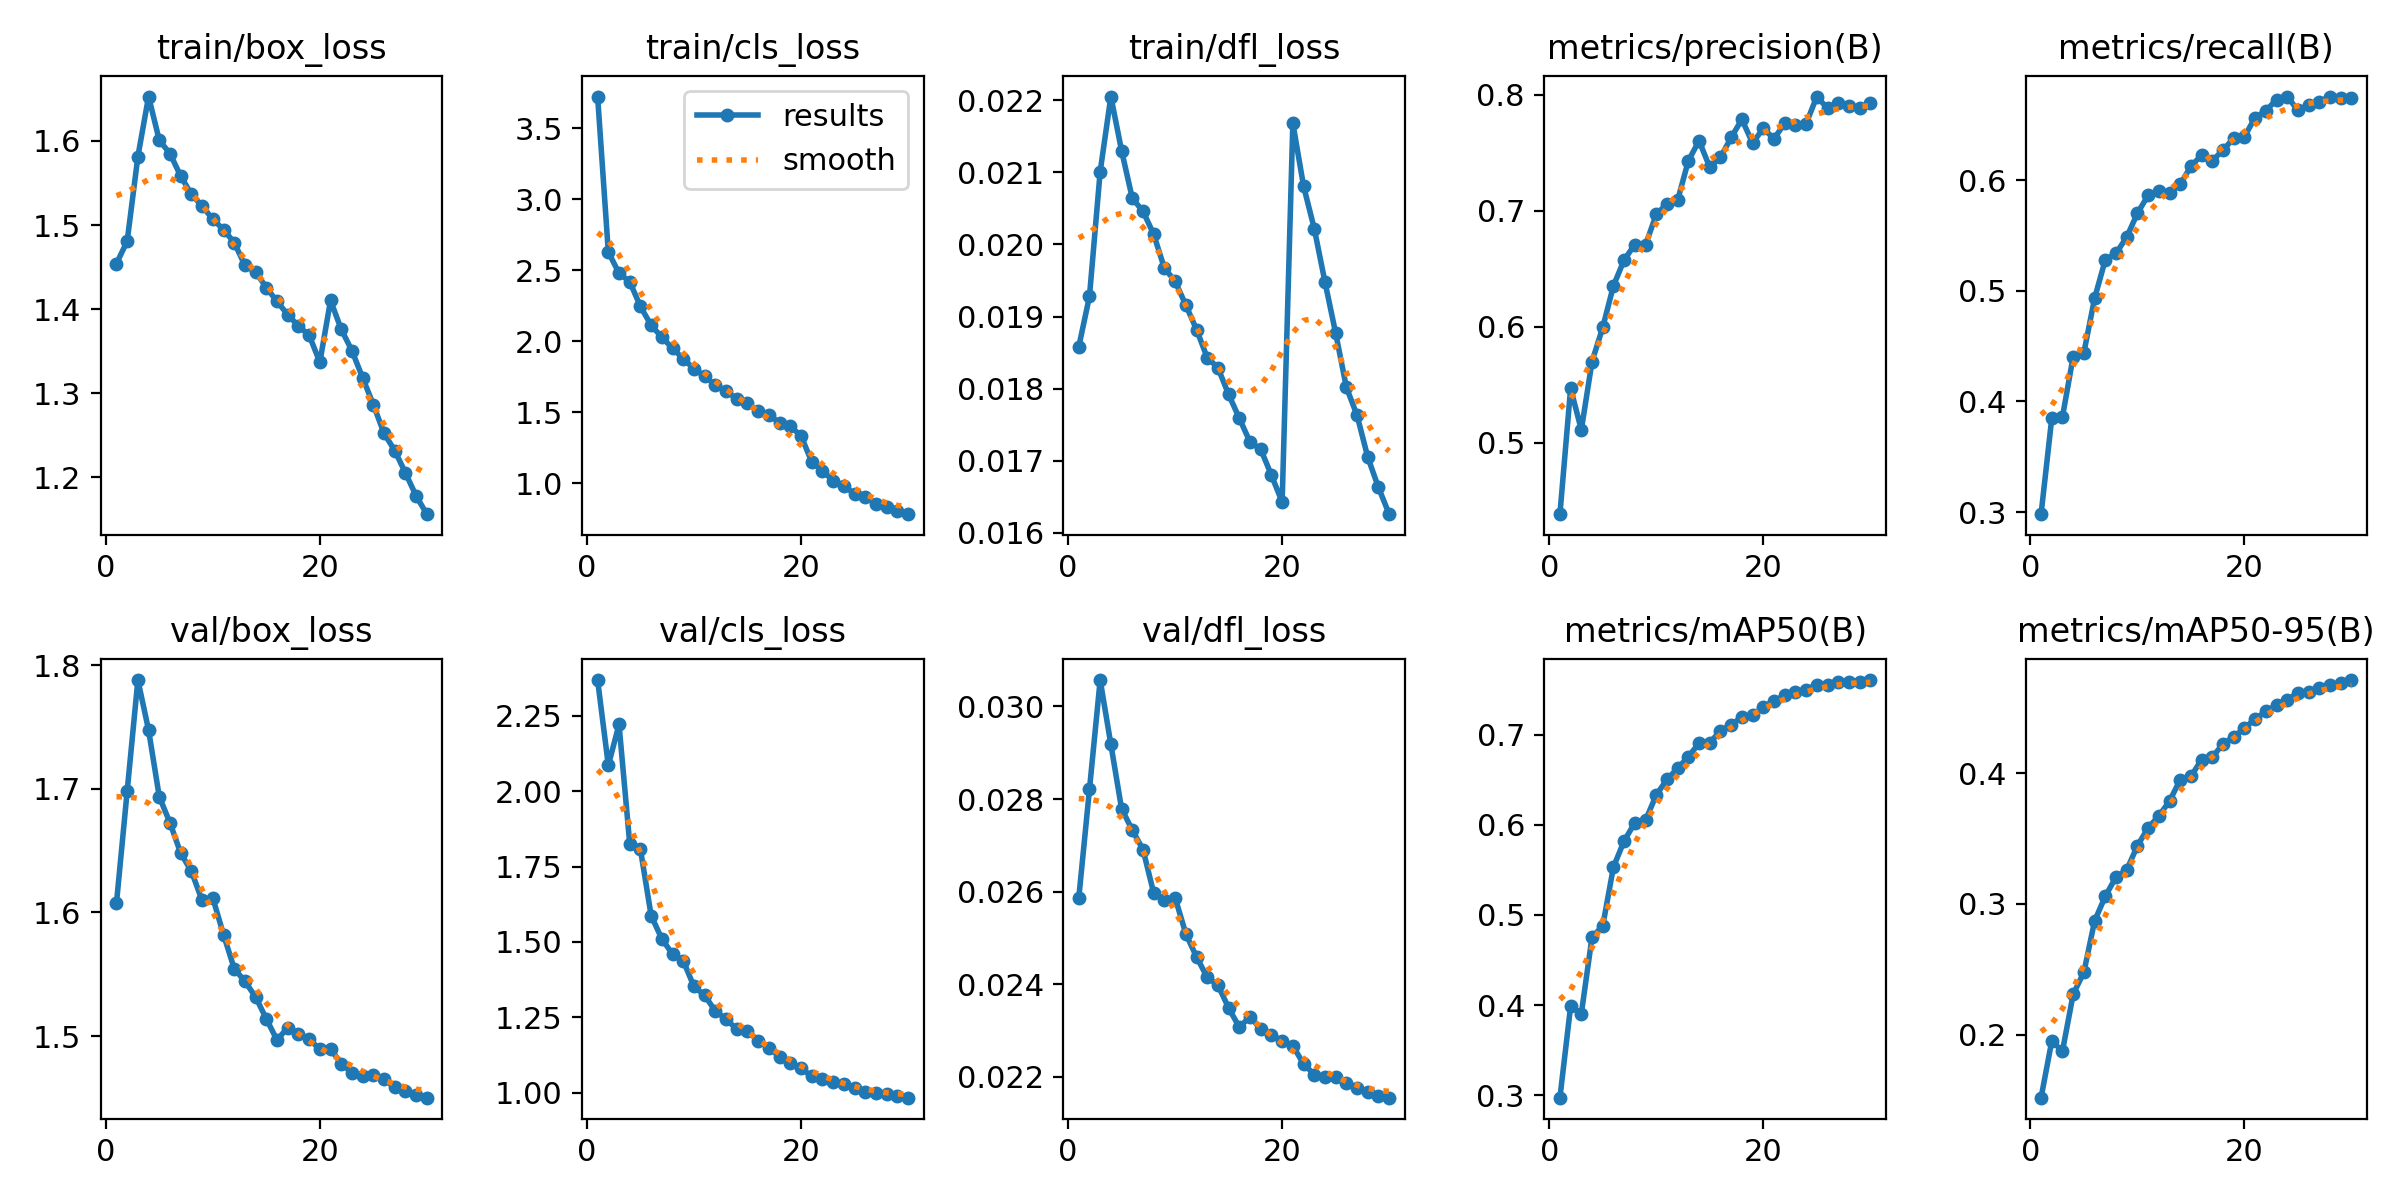

The data file committed next to this chart (first rows):
epoch, time, train/box_loss, train/cls_loss, train/dfl_loss, metrics/precision(B), metrics/recall(B), metrics/mAP50(B), metrics/mAP50-95(B), val/box_loss, val/cls_loss, val/dfl_loss, lr/pg0, lr/pg1, lr/pg2
1, 221.4, 1.454, 3.724, 0.01858, 0.4386, 0.298, 0.2972, 0.1517, 1.608, 2.369, 0.02586, 0.003331, 0.003331, 0.07002
2, 416.9, 1.481, 2.629, 0.01928, 0.5469, 0.3848, 0.3987, 0.195, 1.698, 2.086, 0.02821, 0.006445, 0.006445, 0.0398
3, 611, 1.581, 2.48, 0.02101, 0.5112, 0.3861, 0.3905, 0.1874, 1.788, 2.222, 0.03057, 0.009338, 0.009338, 0.009359
4, 801.6, 1.653, 2.419, 0.02205, 0.57, 0.4405, 0.4753, 0.2309, 1.748, 1.826, 0.02918, 0.00901, 0.00901, 0.00901
5, 980.5, 1.601, 2.246, 0.0213, 0.5994, 0.444, 0.4878, 0.2477, 1.694, 1.807, 0.02779, 0.00868, 0.00868, 0.00868
6, 1149, 1.585, 2.113, 0.02064, 0.6353, 0.4932, 0.5531, 0.2869, 1.672, 1.587, 0.02733, 0.00835, 0.00835, 0.00835
7, 1317, 1.558, 2.029, 0.02046, 0.6575, 0.528, 0.5822, 0.3059, 1.648, 1.51, 0.02691, 0.00802, 0.00802, 0.00802
8, 1486, 1.537, 1.95, 0.02014, 0.6708, 0.5338, 0.6022, 0.3206, 1.633, 1.459, 0.02597, 0.00769, 0.00769, 0.00769
9, 1656, 1.523, 1.877, 0.01967, 0.6705, 0.5485, 0.6051, 0.326, 1.61, 1.437, 0.02583, 0.00736, 0.00736, 0.00736
10, 1827, 1.507, 1.805, 0.01949, 0.6967, 0.57, 0.6331, 0.3446, 1.612, 1.352, 0.02587, 0.00703, 0.00703, 0.00703
11, 1997, 1.495, 1.754, 0.01916, 0.7059, 0.5863, 0.6504, 0.3583, 1.582, 1.322, 0.02509, 0.0067, 0.0067, 0.0067
12, 2166, 1.479, 1.692, 0.01882, 0.709, 0.5904, 0.6628, 0.3674, 1.555, 1.27, 0.02459, 0.00637, 0.00637, 0.00637
13, 2336, 1.452, 1.648, 0.01843, 0.743, 0.5887, 0.6756, 0.3787, 1.544, 1.244, 0.02415, 0.00604, 0.00604, 0.00604
14, 2506, 1.444, 1.595, 0.01829, 0.7601, 0.5961, 0.6907, 0.3952, 1.532, 1.21, 0.02398, 0.00571, 0.00571, 0.00571
15, 2676, 1.426, 1.563, 0.01792, 0.7374, 0.6127, 0.6911, 0.3977, 1.514, 1.204, 0.02349, 0.00538, 0.00538, 0.00538
16, 2846, 1.409, 1.507, 0.01759, 0.746, 0.6225, 0.7045, 0.4106, 1.497, 1.172, 0.02307, 0.00505, 0.00505, 0.00505
17, 3016, 1.393, 1.48, 0.01726, 0.763, 0.6176, 0.711, 0.4124, 1.507, 1.149, 0.0233, 0.00472, 0.00472, 0.00472
18, 3184, 1.38, 1.427, 0.01716, 0.7786, 0.6272, 0.7196, 0.4227, 1.502, 1.118, 0.02303, 0.00439, 0.00439, 0.00439
19, 3353, 1.369, 1.4, 0.0168, 0.7582, 0.638, 0.7214, 0.428, 1.498, 1.099, 0.02291, 0.00406, 0.00406, 0.00406
20, 3521, 1.337, 1.335, 0.01643, 0.7709, 0.6394, 0.7313, 0.4346, 1.489, 1.081, 0.02277, 0.00373, 0.00373, 0.00373
21, 3703, 1.41, 1.151, 0.02168, 0.7619, 0.6566, 0.7373, 0.4417, 1.489, 1.054, 0.02267, 0.0034, 0.0034, 0.0034
22, 3872, 1.376, 1.088, 0.02081, 0.7752, 0.6626, 0.7436, 0.4474, 1.478, 1.045, 0.02228, 0.00307, 0.00307, 0.00307
23, 4041, 1.35, 1.019, 0.02022, 0.7736, 0.6729, 0.7469, 0.4525, 1.47, 1.036, 0.02205, 0.00274, 0.00274, 0.00274
24, 4209, 1.318, 0.9784, 0.01948, 0.7748, 0.6756, 0.7502, 0.4565, 1.468, 1.029, 0.022, 0.00241, 0.00241, 0.00241
25, 4395, 1.286, 0.9275, 0.01877, 0.7983, 0.663, 0.7555, 0.4614, 1.469, 1.014, 0.02199, 0.00208, 0.00208, 0.00208
26, 4586, 1.252, 0.9051, 0.01802, 0.7881, 0.6683, 0.7553, 0.4621, 1.465, 1.001, 0.02186, 0.00175, 0.00175, 0.00175
27, 4777, 1.232, 0.855, 0.01763, 0.7924, 0.6711, 0.7583, 0.4655, 1.459, 0.9979, 0.02176, 0.00142, 0.00142, 0.00142
28, 4965, 1.205, 0.8315, 0.01705, 0.7901, 0.6755, 0.7583, 0.4676, 1.456, 0.9938, 0.02167, 0.00109, 0.00109, 0.00109
29, 5155, 1.178, 0.801, 0.01663, 0.7882, 0.6741, 0.759, 0.4695, 1.452, 0.9882, 0.02159, 0.00076, 0.00076, 0.00076
30, 5343, 1.156, 0.782, 0.01626, 0.793, 0.6741, 0.7607, 0.4715, 1.45, 0.9829, 0.02155, 0.00043, 0.00043, 0.00043
